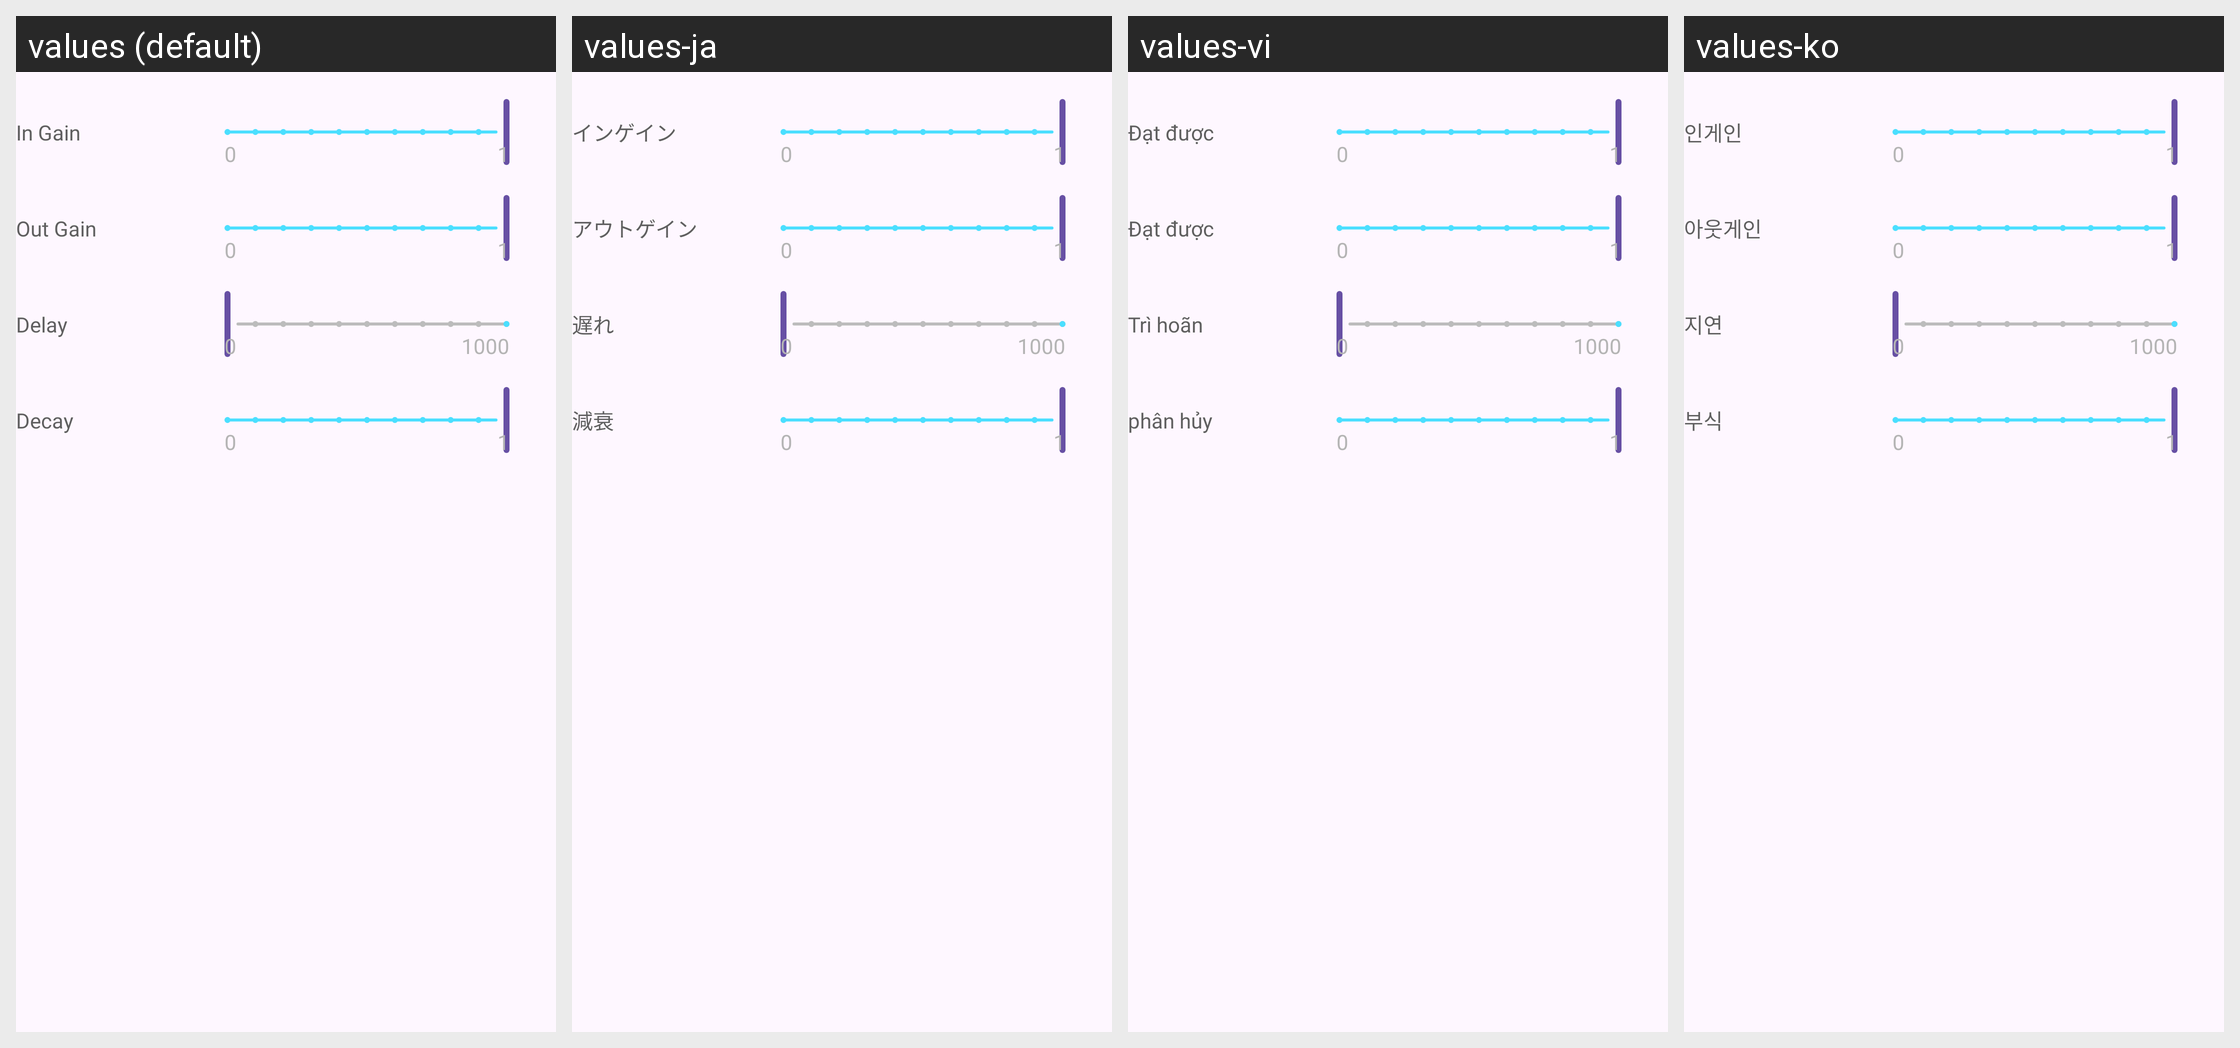

This grid shows one Android layout under several languages. Give, for every string resource on the screen, its name, the default text and each shown locale's text.
Android screen res/layout/layout_reverb.xml rendered under 4 locales, left to right: values (default), values-ja, values-vi, values-ko. Device: Nexus 5 (rendered at 1080×1920; each locale shown at half size, 540×960, under a caption strip naming it); theme Theme.App.
Other locales in the repository, not shown: values-ar, values-bg, values-cs, values-de, values-el, values-es, values-fr, values-hi, values-id, values-in, values-it, values-nl, values-pl, values-pt, values-ro, values-ru, values-sv, values-th, values-zh-rCN, values-zh-rTW.
Strings drawn on this screen, with the default value and each locale's value (text and hints the layout hard-codes, and strings that could not be matched under every locale, appear in the picture but are not listed):

in_gain
  values: In Gain
  values-ja: インゲイン
  values-vi: Đạt được
  values-ko: 인게인

out_gain
  values: Out Gain
  values-ja: アウトゲイン
  values-vi: Đạt được
  values-ko: 아웃게인

delay
  values: Delay
  values-ja: 遅れ
  values-vi: Trì hoãn
  values-ko: 지연

decay
  values: Decay
  values-ja: 減衰
  values-vi: phân hủy
  values-ko: 부식
